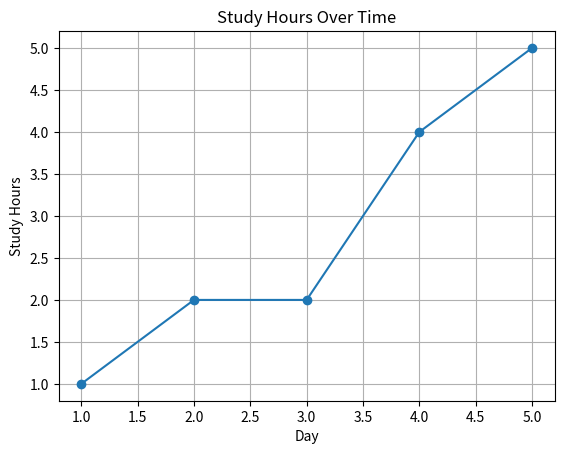

This figure's Python source:
import pandas as pd
import matplotlib.pyplot as plt

df = pd.DataFrame({
    "Name": ["Rahul", "Priya", "Aman", "Sneha", "Rohit"],
    "Marks": [85, 92, 67, 88, 45],
    "StudyHours": [2, 5, 1, 4, 2]
})

days = [1, 2, 3, 4, 5]
hours = [1, 2, 2, 4, 5]

plt.plot(days, hours, marker="o")
plt.xlabel("Day")
plt.ylabel("Study Hours")
plt.title("Study Hours Over Time")
plt.grid(True)

# Save the plot instead of showing it
plt.savefig("my_plot.png")
print("Plot saved successfully as my_plot.png!")
